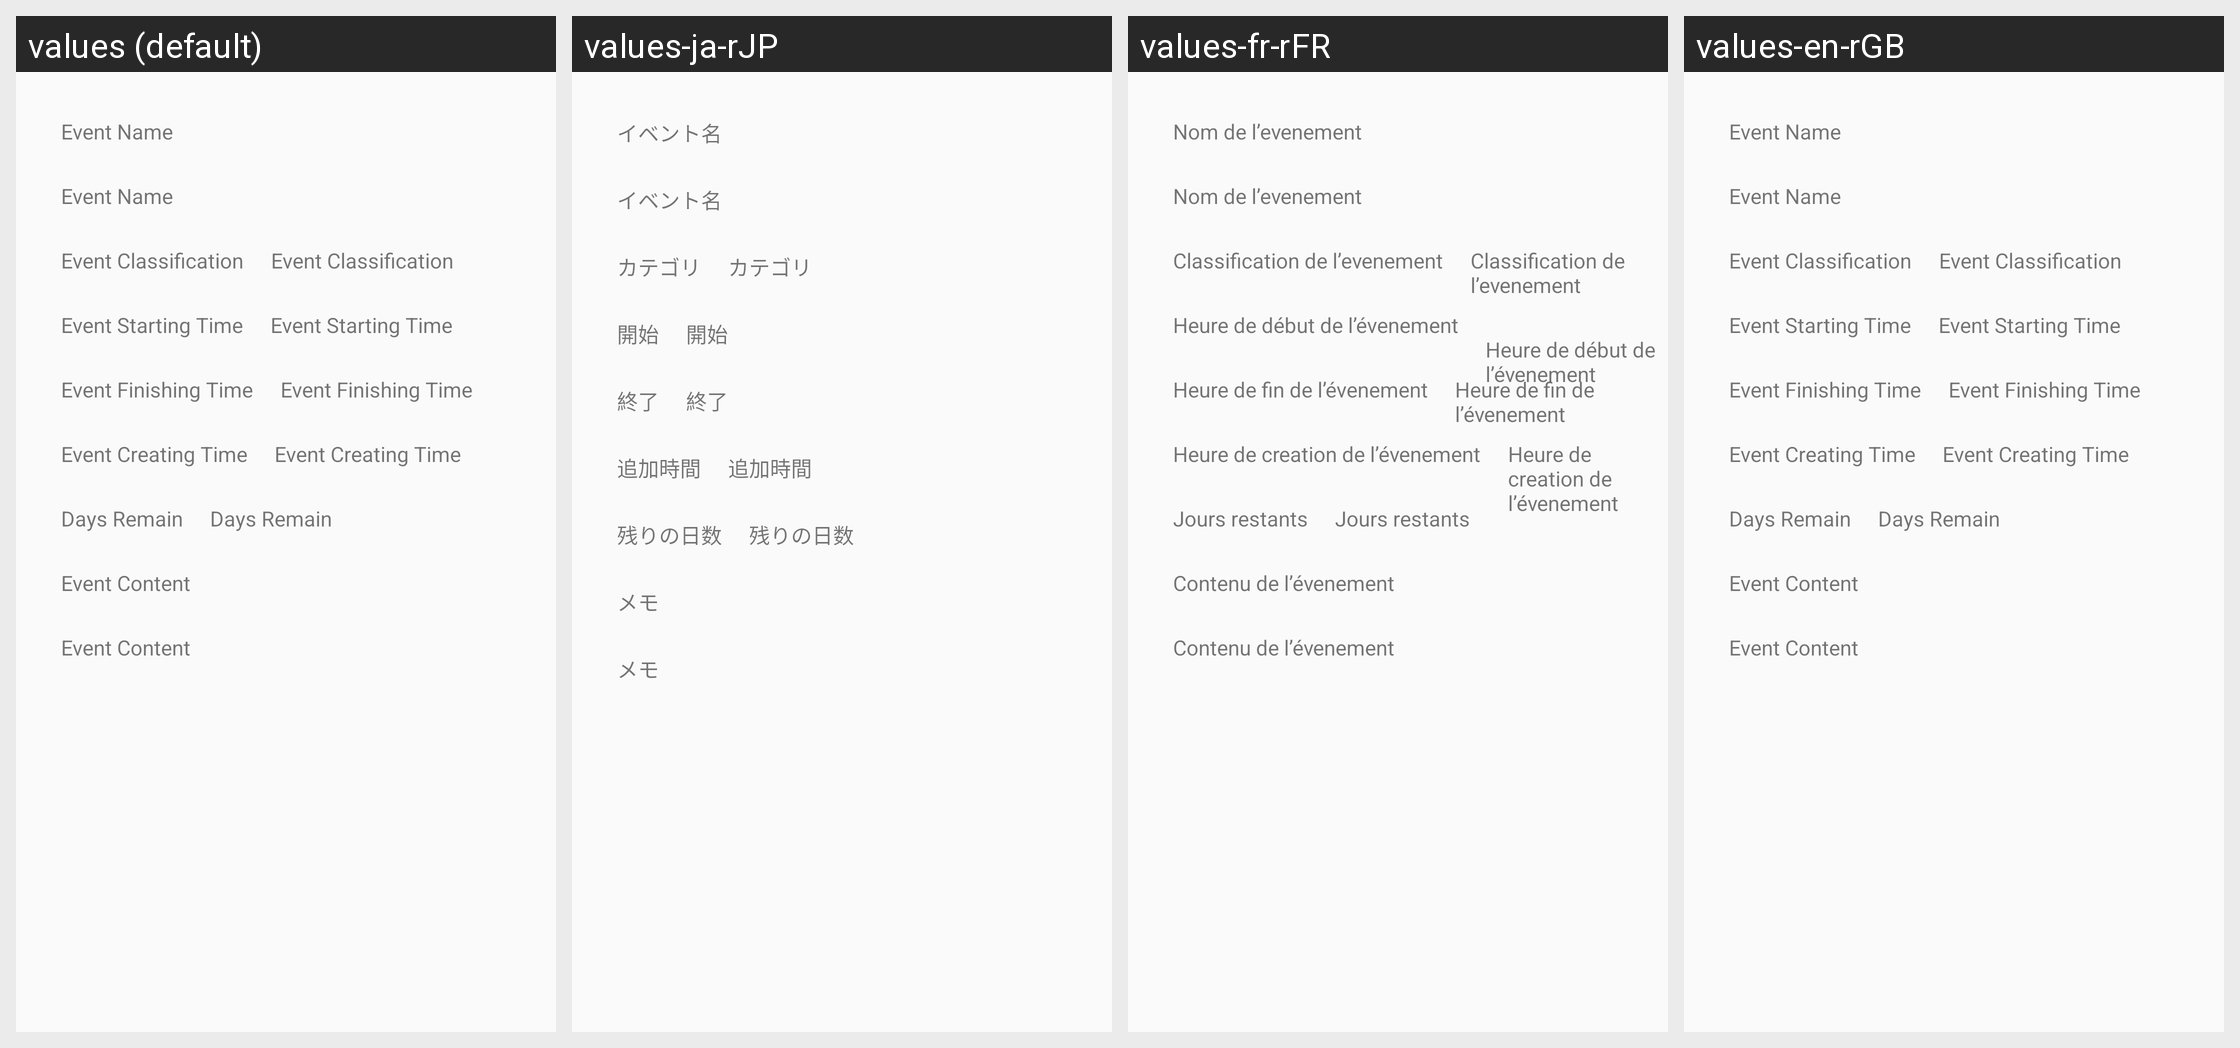

The Android screen above is rendered under several locales of the same app. Produce the string resources it draws, with the default and per-locale values.
Android screen res/layout/content_scrolling.xml rendered under 4 locales, left to right: values (default), values-ja-rJP, values-fr-rFR, values-en-rGB. Device: Nexus 5 (rendered at 1080×1920; each locale shown at half size, 540×960, under a caption strip naming it); theme AppTheme.
Other locales in the repository, not shown: values-zh-rCN, values-zh-rTW.
Strings drawn on this screen, with the default value and each locale's value (text and hints the layout hard-codes, and strings that could not be matched under every locale, appear in the picture but are not listed):

event_name
  values: Event Name
  values-ja-rJP: イベント名
  values-fr-rFR: Nom de l’evenement
  values-en-rGB: Event Name

event_classification
  values: Event Classification
  values-ja-rJP: カテゴリ
  values-fr-rFR: Classification de l’evenement
  values-en-rGB: Event Classification

event_starting_time
  values: Event Starting Time
  values-ja-rJP: 開始
  values-fr-rFR: Heure de début de l’évenement
  values-en-rGB: Event Starting Time

event_finishing_time
  values: Event Finishing Time
  values-ja-rJP: 終了
  values-fr-rFR: Heure de fin de l’évenement
  values-en-rGB: Event Finishing Time

event_creating_time
  values: Event Creating Time
  values-ja-rJP: 追加時間
  values-fr-rFR: Heure de creation de l’évenement
  values-en-rGB: Event Creating Time

days_remain
  values: Days Remain
  values-ja-rJP: 残りの日数
  values-fr-rFR: Jours restants
  values-en-rGB: Days Remain

event_content
  values: Event Content
  values-ja-rJP: メモ
  values-fr-rFR: Contenu de l’évenement
  values-en-rGB: Event Content
